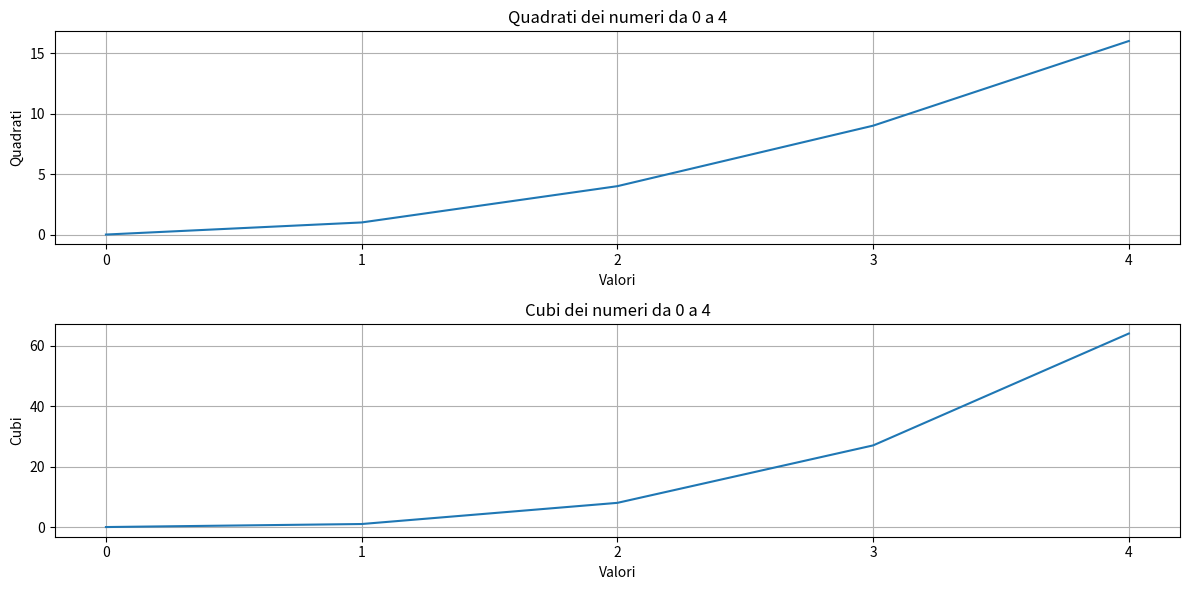

Source code (Python):
import matplotlib.pyplot as plt # Importa la libreria matplotlib per la creazione di grafici
import numpy as np # Importa la libreria numpy, spesso utile per operazioni numeriche

def myDrawSubPlot(ax, data, titolo, labelOrdinate): # Definisce una funzione per disegnare un singolo subplot
     # ax: l'oggetto Axes su cui disegnare
    # data: i dati da plottare
    # titolo: il titolo del subplot
    # labelOrdinate: l'etichetta dell'asse y

    ax.plot(data) # Disegna i dati sull'oggetto Axes specificato
    ax.set_title(titolo) # Imposta il titolo per il subplot
    ax.set_xlabel("Valori") # Imposta l'etichetta per l'asse x del subplot
    ax.set_ylabel(labelOrdinate) # Imposta l'etichetta per l'asse y del subplot

    # Assicura che le posizioni dei tick siano una lista/array corretto
    ax.set_xticks(list(range(len(data)))) # Imposta i tick dell'asse x in base alla lunghezza dei dati

    ax.autoscale(True, "both") # Adatta automaticamente gli assi per visualizzare tutti i dati
    ax.grid(True) # Aggiunge una griglia al subplot

figure, subplots = plt.subplots(2, figsize=(12, 6), dpi=100) # Crea una figura e un set di subplot (2 righe, 1 colonna)

squares = [i**2 for i in range(5)] # Calcola i quadrati dei numeri da 0 a 4
cubes = [i**3 for i in range(5)] # Calcola i cubi dei numeri da 0 a 4

# Passa gli oggetti Axes dei singoli subplot alla funzione
myDrawSubPlot(subplots[0], squares, "Quadrati dei numeri da 0 a 4", "Quadrati") # Disegna il primo subplot con i quadrati
myDrawSubPlot(subplots[1], cubes, "Cubi dei numeri da 0 a 4", "Cubi") # Disegna il secondo subplot con i cubi

# Regola il layout per evitare che titoli/etichette si sovrappongano
figure.tight_layout()

plt.show() # Mostra la figura con tutti i subplot
